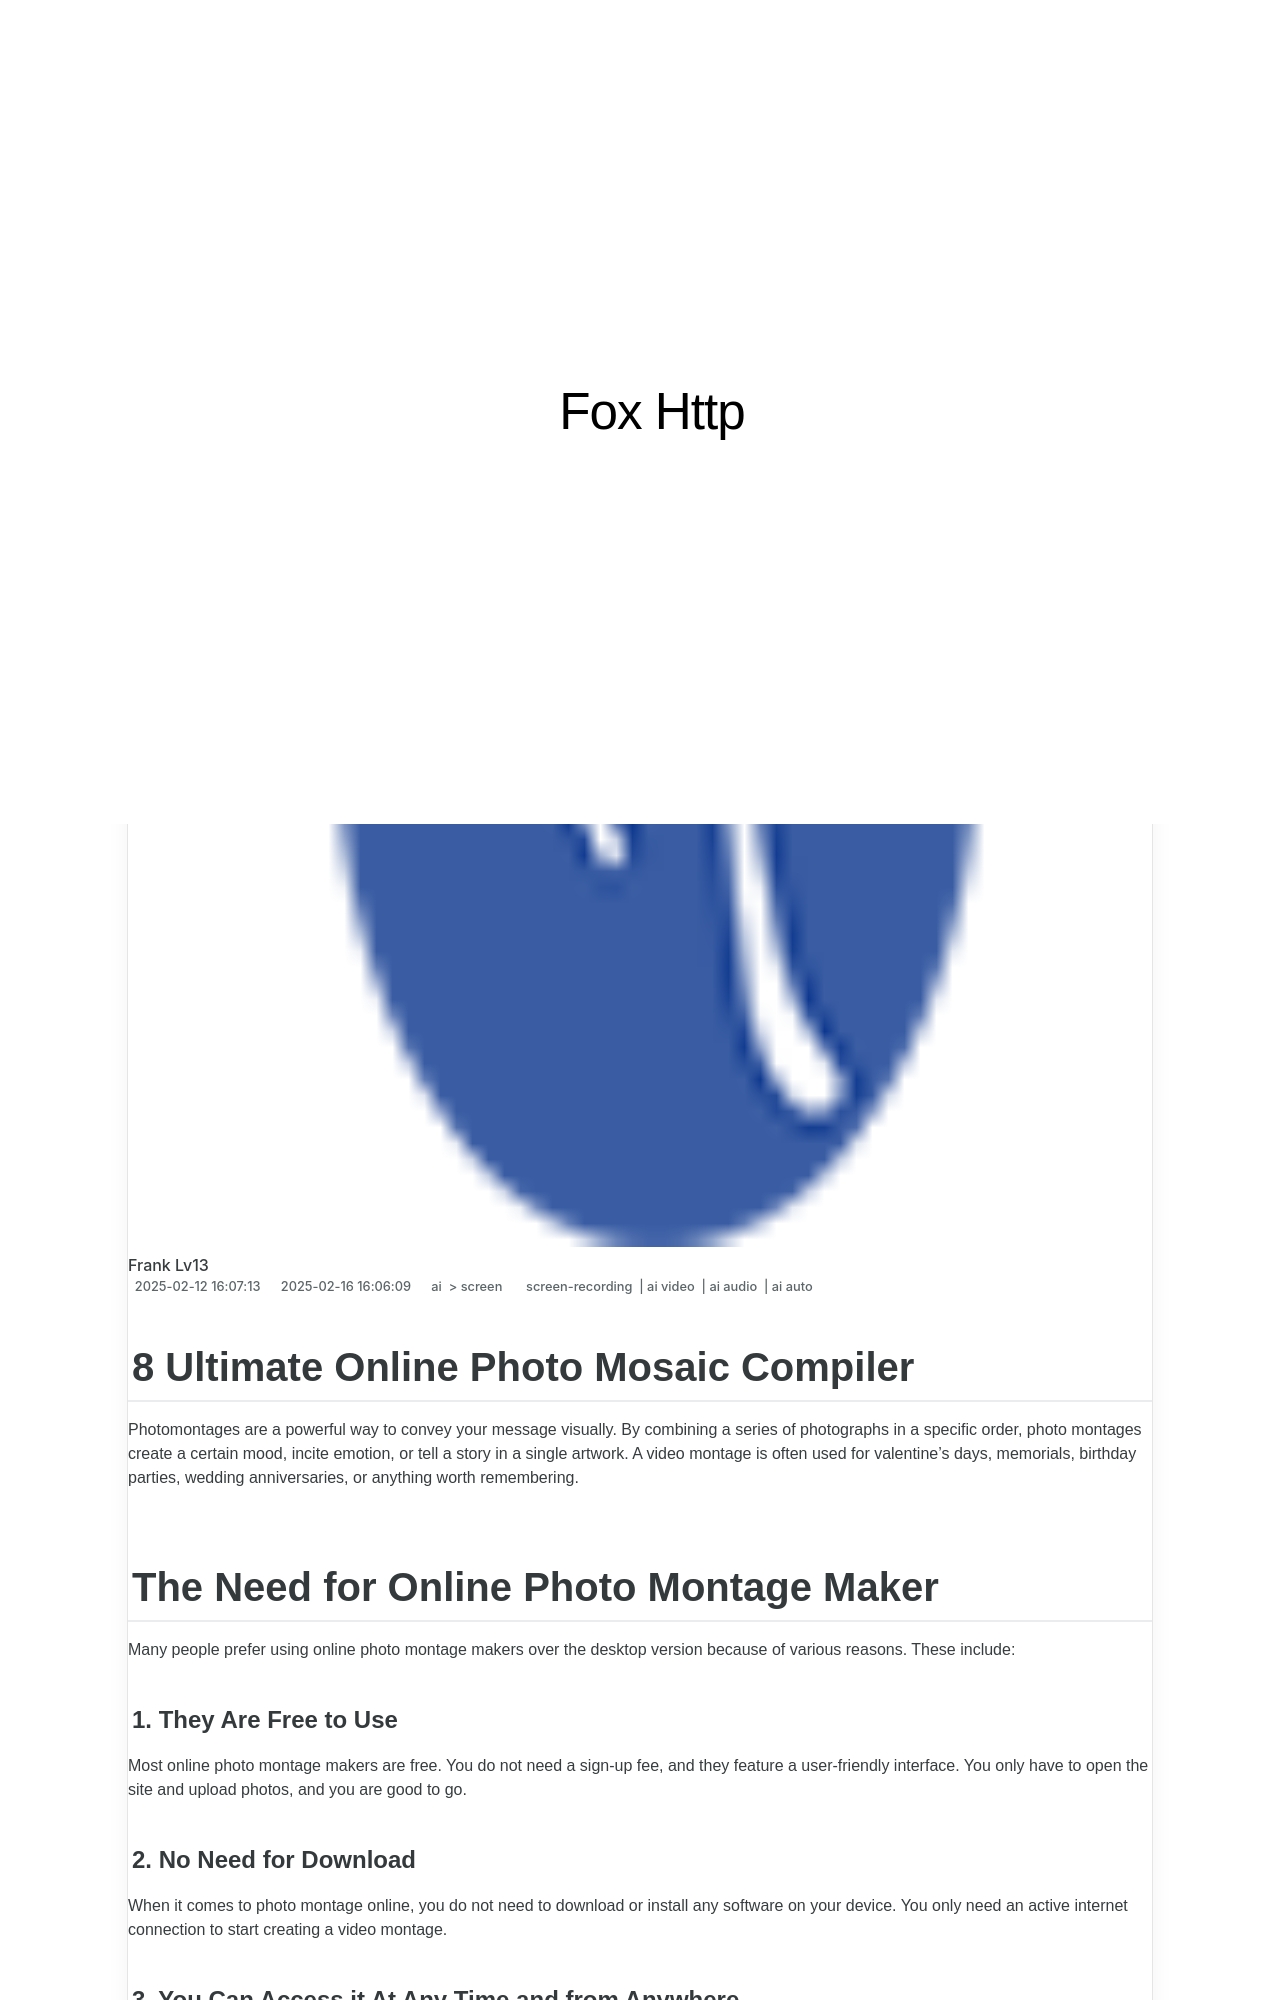

repository: techidaily/site-fox-http · page: 2024-approved-8-ultimate-online-photo-mosaic-compiler/index.html · generator: jekyll

---
title: "\"2024 Approved  8 Ultimate Online Photo Mosaic Compiler\""
date: 2025-02-12T16:07:13.831Z
updated: 2025-02-16T16:06:09.639Z
tags: 
  - screen-recording
  - ai video
  - ai audio
  - ai auto
categories: 
  - ai
  - screen
description: "\"This Article Describes 2024 Approved: 8 Ultimate Online Photo Mosaic Compiler\""
excerpt: "\"This Article Describes 2024 Approved: 8 Ultimate Online Photo Mosaic Compiler\""
keywords: "\"Online Photo Collage Tool,Digital Image Tile Mosaic,Quick Photo Mosaic Creation,Ultimate Photo Puzzle Designer,Easy-to-Use Photo Composite Maker,Virtual Mosaic Photography Software,Seamless Online Image Assembly\""
thumbnail: https://thmb.techidaily.com/58c0c03589ad5318adbacb770fdc6992f0cc6897996afbcf99c8f0373ebae00e.jpg
---

## 8 Ultimate Online Photo Mosaic Compiler

Photomontages are a powerful way to convey your message visually. By combining a series of photographs in a specific order, photo montages create a certain mood, incite emotion, or tell a story in a single artwork. A video montage is often used for valentine's days, memorials, birthday parties, wedding anniversaries, or anything worth remembering.

## The Need for Online Photo Montage Maker

Many people prefer using online photo montage makers over the desktop version because of various reasons. These include:

#### 1\. They Are Free to Use

Most online photo montage makers are free. You do not need a sign-up fee, and they feature a user-friendly interface. You only have to open the site and upload photos, and you are good to go.

#### 2\. No Need for Download

When it comes to photo montage online, you do not need to download or install any software on your device. You only need an active internet connection to start creating a video montage.
